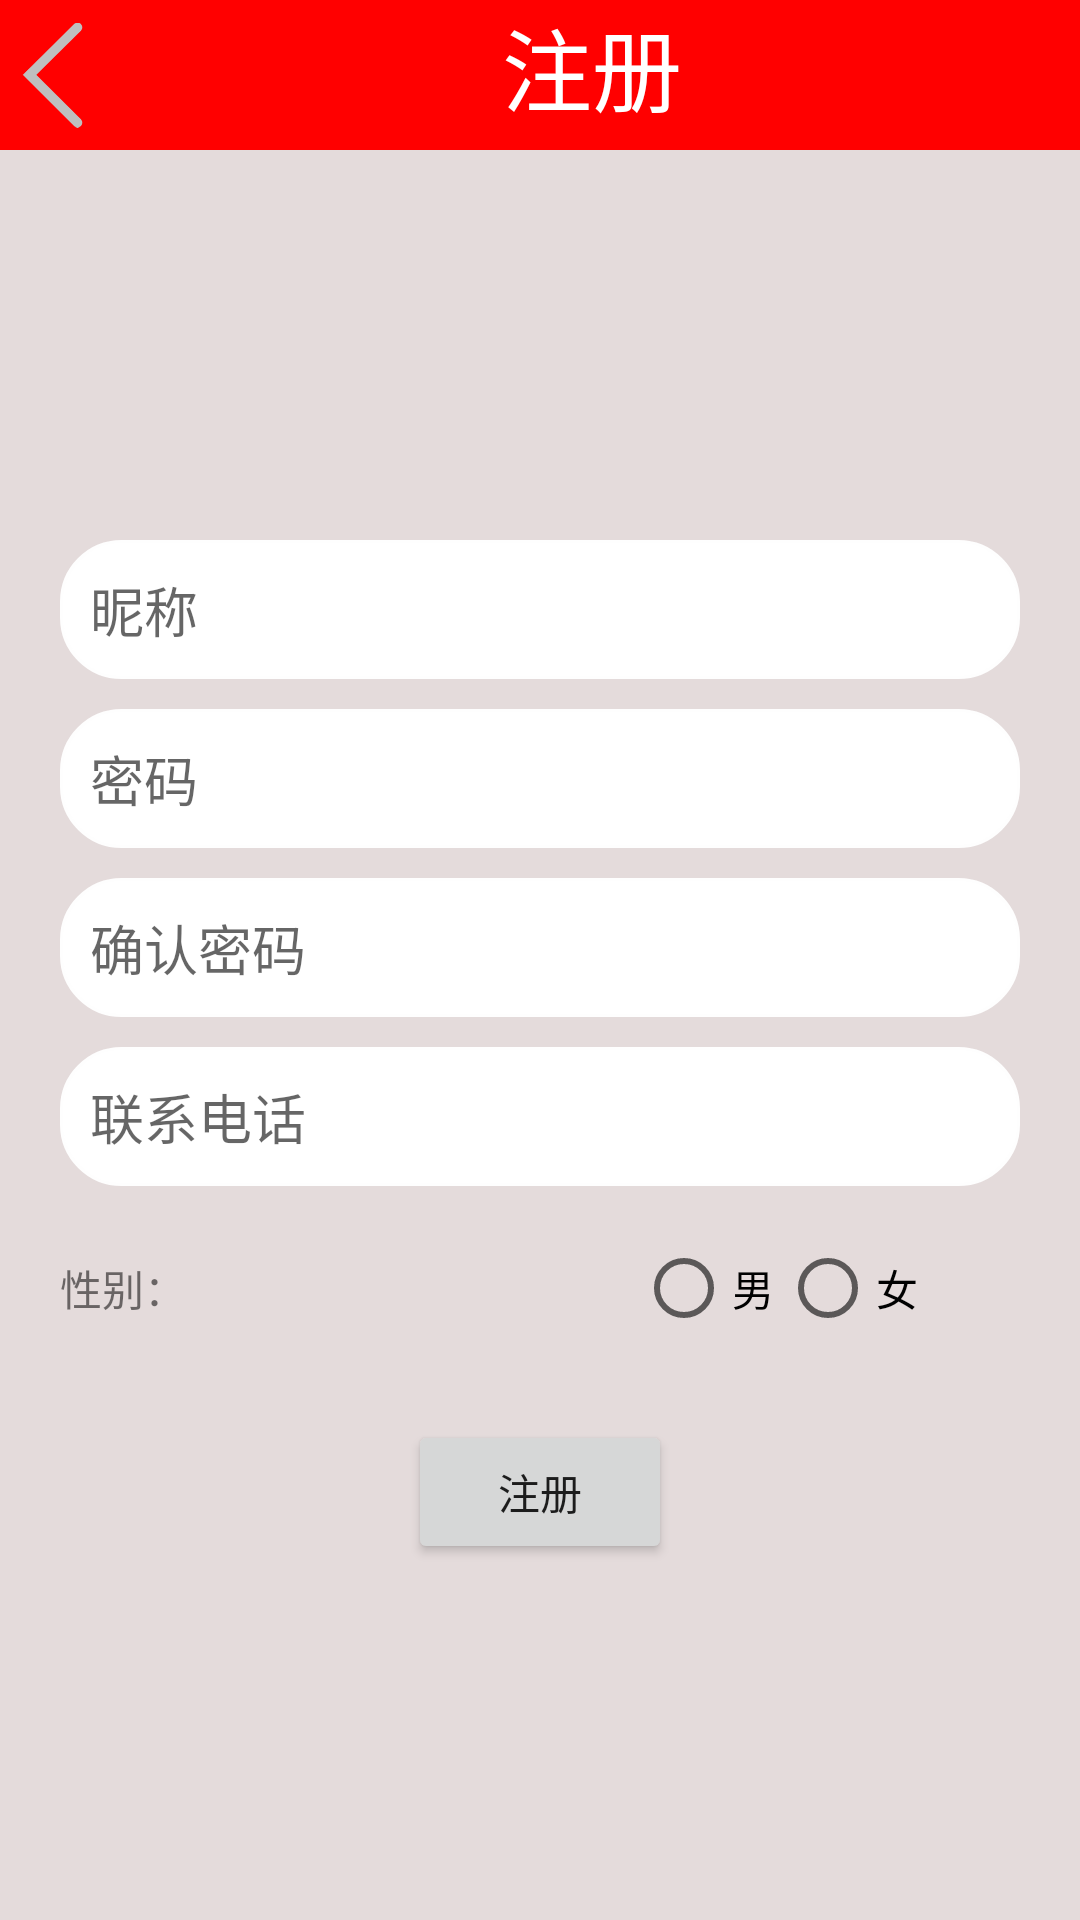

Write the Android layout XML for this screen, with the resource values it uses.
<!-- AndroidManifest.xml: application theme Theme.WM -->
<!-- res/layout/activity_register.xml -->
<?xml version="1.0" encoding="utf-8"?>
<LinearLayout xmlns:android="http://schemas.android.com/apk/res/android"
    android:layout_width="match_parent"
    android:layout_height="match_parent"
    android:orientation="vertical"
    android:background="#E4DBDB">
    <LinearLayout
        android:layout_width="match_parent"
        android:layout_height="wrap_content"
        android:orientation="horizontal"
        android:layout_gravity="center_horizontal"
        android:background="#ff0000">
        <ImageView
            android:id="@+id/imgre"
            android:layout_width="35sp"
            android:layout_height="wrap_content"
            android:src="@mipmap/jiantou_h"
            android:scaleX = "-1"
            />
        <TextView
            android:id="@+id/top_text"
            android:layout_width="match_parent"
            android:layout_height="wrap_content"
            android:text="注册"
            android:textColor="#ffffff"
            android:textSize="30sp"
            android:gravity="center_horizontal"/>
    </LinearLayout>
    <LinearLayout
        android:layout_marginTop="20sp"
        android:layout_width="match_parent"
        android:layout_height="wrap_content"
        android:gravity="center">
        <ImageView
            android:id="@+id/reg_img"
            android:layout_weight="1"
            android:layout_width="0dp"
            android:layout_height="100sp"
            android:src="@mipmap/touxiang"
            />
    </LinearLayout>
    <LinearLayout
        android:layout_marginLeft="20sp"
        android:layout_marginRight="20sp"
        android:layout_width="match_parent"
        android:layout_height="wrap_content"
        android:orientation="vertical">
        <EditText
            android:id="@+id/reg_username"
            android:layout_marginTop="10sp"
            android:layout_width="match_parent"
            android:layout_height="wrap_content"
            android:background="@drawable/yuanjiao"
            android:hint="昵称"/>
        <EditText
            android:id="@+id/reg_password"
            android:layout_marginTop="10sp"
            android:layout_width="match_parent"
            android:layout_height="wrap_content"
            android:background="@drawable/yuanjiao"
            android:hint="密码"/>
        <EditText
            android:id="@+id/reg_cpassword"
            android:layout_marginTop="10sp"
            android:layout_width="match_parent"
            android:layout_height="wrap_content"
            android:background="@drawable/yuanjiao"
            android:hint="确认密码"/>
        <EditText
            android:id="@+id/reg_phone"
            android:layout_marginTop="10sp"
            android:layout_width="match_parent"
            android:layout_height="wrap_content"
            android:background="@drawable/yuanjiao"
            android:hint="联系电话"/>
        <LinearLayout
            android:layout_marginTop="10sp"
            android:layout_width="match_parent"
            android:layout_height="wrap_content"
            android:gravity="center">
            <TextView
                android:layout_weight="1"
                android:layout_width="0sp"
                android:layout_height="wrap_content"
                android:text="性别："
                android:gravity="center_vertical"/>
            <RadioGroup
                android:id="@+id/reg_sex"
                android:layout_weight="1"
                android:layout_width="0sp"
                android:layout_height="wrap_content"
                android:orientation="horizontal"
                android:gravity="center">
                <RadioButton
                    android:layout_width="wrap_content"
                    android:layout_height="wrap_content"
                    android:text="男"/>
                <RadioButton
                    android:layout_width="wrap_content"
                    android:layout_height="wrap_content"
                    android:text="女"/>
            </RadioGroup>
        </LinearLayout>

    </LinearLayout>
    <LinearLayout
        android:layout_marginTop="20sp"
        android:layout_width="match_parent"
        android:layout_height="wrap_content"
        android:gravity="center">
        <Button
            android:id="@+id/reg_confirm"
            android:layout_width="wrap_content"
            android:layout_height="wrap_content"
            android:text="注册"/>
    </LinearLayout>
</LinearLayout>
<!-- resources referenced by this layout -->
<resources>
  <!-- drawable yuanjiao (drawable) -->
  <?xml version="1.0" encoding="utf-8"?>
  <shape xmlns:android="http://schemas.android.com/apk/res/android">
      <solid android:color="#ffffff" />
      <stroke android:width="1dip" android:color="#fefefe" />
      <corners android:radius="20dp"/>
      <padding android:bottom="10dp"
          android:left="10dp"
          android:right="10dp"
          android:top="10dp"/>
  </shape>
  <!-- mipmap jiantou_h: png bitmap (mipmap-xxxhdpi, 5098 bytes) -->
  <style name="Theme.WM" parent="Theme.MaterialComponents.DayNight.DarkActionBar">
          
          <item name="colorPrimary">@color/purple_500</item>
          <item name="colorPrimaryVariant">@color/purple_700</item>
          <item name="colorOnPrimary">@color/white</item>
          
          <item name="colorSecondary">@color/teal_200</item>
          <item name="colorSecondaryVariant">@color/teal_700</item>
          <item name="colorOnSecondary">@color/black</item>
          
          <item name="android:statusBarColor" tools:targetApi="l">?attr/colorPrimaryVariant</item>
          
      </style>
  <!-- not gathered from this repository: default colours our renderer supplied (Android Studio template values) -->
  <color name="purple_500">#FF6200EE</color>
  <color name="purple_700">#FF3700B3</color>
  <color name="teal_200">#FF03DAC5</color>
  <color name="teal_700">#FF018786</color>
  <color name="black">#FF000000</color>
  <color name="white">#FFFFFFFF</color>
</resources>
